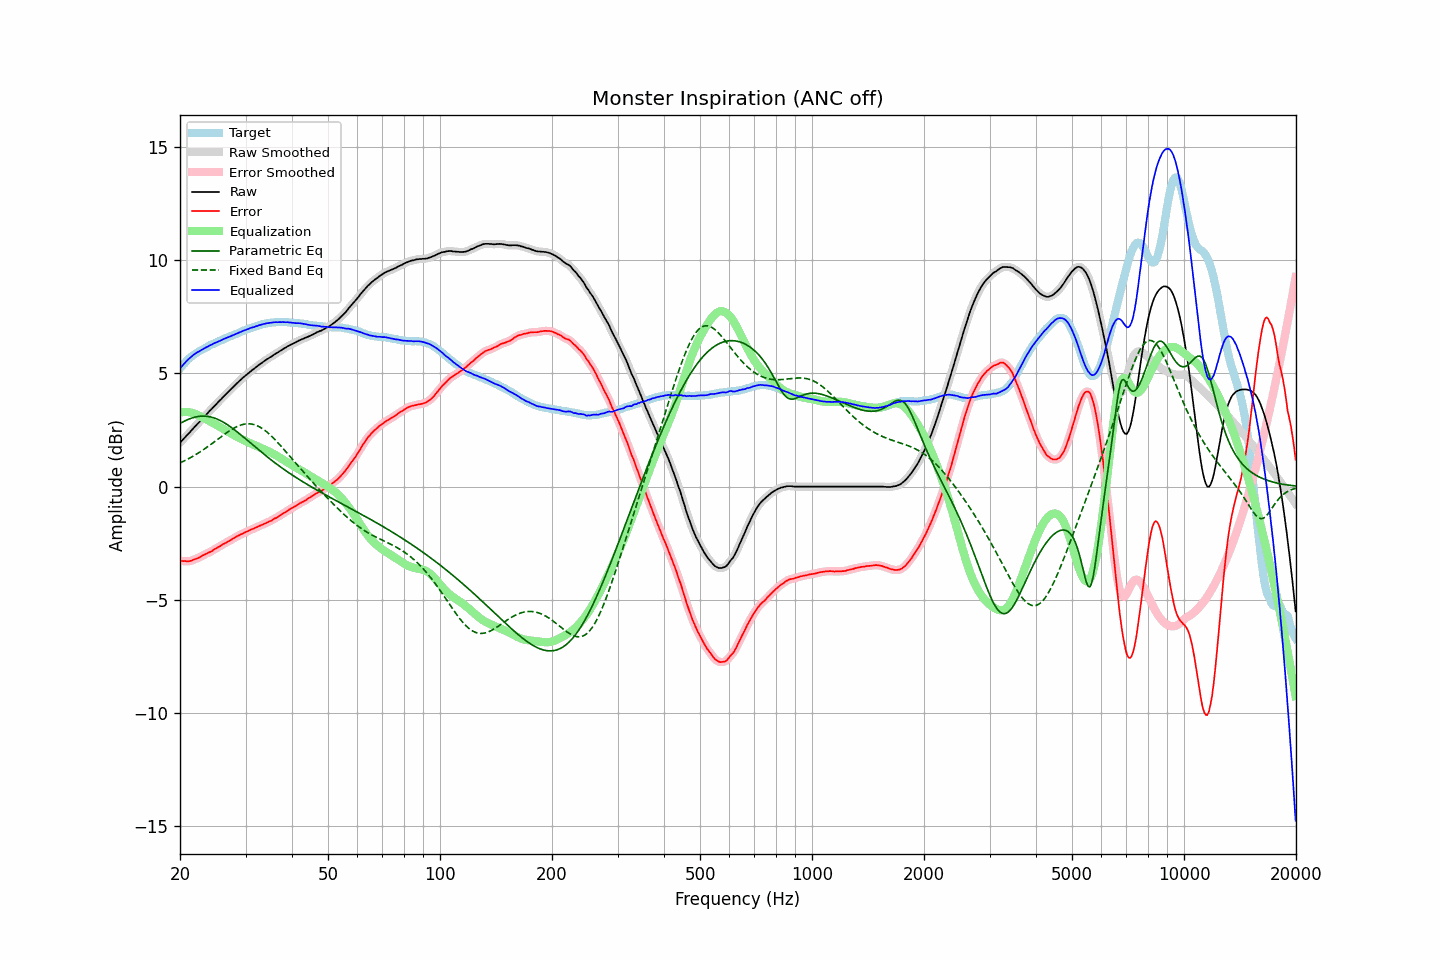

Source data for this figure (header and first rows):
frequency, raw, error, smoothed, error_smoothed, equalization, parametric_eq, fixed_band_eq, equalized_raw, equalized_smoothed, target
20.00, 1.94, -3.27, 1.94, -3.27, 3.27, 2.79, 1.05, 5.21, 5.21, 5.21
20.20, 2.02, -3.28, 2.02, -3.28, 3.28, 2.83, 1.08, 5.30, 5.30, 5.30
20.40, 2.09, -3.29, 2.09, -3.29, 3.29, 2.87, 1.11, 5.38, 5.39, 5.38
20.61, 2.17, -3.28, 2.17, -3.29, 3.30, 2.90, 1.15, 5.46, 5.46, 5.45
20.81, 2.24, -3.30, 2.24, -3.30, 3.30, 2.93, 1.18, 5.54, 5.54, 5.54
21.02, 2.32, -3.30, 2.32, -3.30, 3.29, 2.96, 1.22, 5.61, 5.61, 5.62
21.23, 2.39, -3.29, 2.39, -3.29, 3.28, 2.99, 1.26, 5.67, 5.67, 5.68
21.44, 2.47, -3.27, 2.47, -3.27, 3.27, 3.02, 1.30, 5.74, 5.74, 5.74
21.66, 2.55, -3.24, 2.55, -3.24, 3.25, 3.04, 1.34, 5.80, 5.80, 5.79
21.87, 2.63, -3.21, 2.63, -3.22, 3.22, 3.06, 1.38, 5.85, 5.85, 5.84
22.09, 2.70, -3.19, 2.70, -3.19, 3.19, 3.08, 1.42, 5.89, 5.90, 5.89
22.31, 2.78, -3.16, 2.78, -3.16, 3.16, 3.09, 1.47, 5.94, 5.94, 5.94
22.54, 2.85, -3.13, 2.85, -3.13, 3.12, 3.10, 1.51, 5.97, 5.98, 5.98
22.76, 2.93, -3.09, 2.93, -3.09, 3.09, 3.11, 1.56, 6.02, 6.02, 6.02
22.99, 3.01, -3.04, 3.01, -3.05, 3.05, 3.11, 1.60, 6.06, 6.06, 6.05
23.22, 3.08, -3.01, 3.08, -3.01, 3.02, 3.11, 1.65, 6.10, 6.10, 6.09
23.45, 3.16, -2.97, 3.16, -2.97, 2.98, 3.11, 1.70, 6.14, 6.14, 6.13
23.69, 3.23, -2.94, 3.23, -2.94, 2.94, 3.10, 1.75, 6.17, 6.18, 6.17
23.92, 3.31, -2.90, 3.31, -2.91, 2.90, 3.09, 1.80, 6.22, 6.21, 6.21
24.16, 3.38, -2.88, 3.38, -2.88, 2.87, 3.08, 1.85, 6.25, 6.25, 6.26
24.40, 3.45, -2.84, 3.45, -2.83, 2.83, 3.06, 1.91, 6.28, 6.28, 6.29
24.65, 3.53, -2.78, 3.53, -2.79, 2.79, 3.04, 1.96, 6.32, 6.32, 6.31
24.89, 3.60, -2.74, 3.60, -2.74, 2.75, 3.01, 2.01, 6.35, 6.35, 6.34
25.14, 3.67, -2.71, 3.68, -2.70, 2.71, 2.98, 2.06, 6.38, 6.38, 6.38
25.39, 3.75, -2.66, 3.75, -2.67, 2.67, 2.95, 2.12, 6.42, 6.41, 6.41
25.65, 3.82, -2.63, 3.82, -2.63, 2.62, 2.92, 2.17, 6.44, 6.44, 6.45
25.91, 3.89, -2.58, 3.89, -2.58, 2.58, 2.88, 2.22, 6.47, 6.48, 6.47
26.16, 3.97, -2.53, 3.97, -2.54, 2.54, 2.84, 2.28, 6.51, 6.51, 6.50
26.43, 4.04, -2.50, 4.04, -2.50, 2.50, 2.80, 2.33, 6.54, 6.54, 6.54
26.69, 4.11, -2.46, 4.11, -2.46, 2.46, 2.76, 2.38, 6.57, 6.57, 6.57
26.96, 4.18, -2.42, 4.18, -2.42, 2.42, 2.71, 2.43, 6.60, 6.60, 6.60
27.23, 4.25, -2.38, 4.25, -2.38, 2.38, 2.66, 2.47, 6.63, 6.63, 6.63
27.50, 4.32, -2.34, 4.32, -2.34, 2.34, 2.61, 2.52, 6.66, 6.66, 6.66
27.77, 4.39, -2.29, 4.39, -2.30, 2.30, 2.56, 2.56, 6.69, 6.69, 6.68
28.05, 4.46, -2.26, 4.46, -2.25, 2.26, 2.50, 2.60, 6.72, 6.72, 6.72
28.33, 4.53, -2.21, 4.53, -2.21, 2.22, 2.45, 2.64, 6.75, 6.75, 6.74
28.62, 4.60, -2.17, 4.60, -2.18, 2.18, 2.39, 2.67, 6.78, 6.78, 6.77
28.90, 4.67, -2.14, 4.67, -2.14, 2.14, 2.33, 2.70, 6.81, 6.81, 6.81
29.19, 4.73, -2.10, 4.73, -2.11, 2.11, 2.28, 2.72, 6.84, 6.84, 6.83
29.48, 4.80, -2.08, 4.80, -2.07, 2.07, 2.22, 2.74, 6.87, 6.87, 6.88
29.78, 4.86, -2.03, 4.86, -2.04, 2.04, 2.16, 2.76, 6.90, 6.90, 6.89
30.08, 4.92, -2.00, 4.92, -2.01, 2.00, 2.10, 2.77, 6.92, 6.92, 6.92
30.38, 4.98, -1.97, 4.98, -1.97, 1.97, 2.04, 2.77, 6.95, 6.95, 6.95
30.68, 5.04, -1.94, 5.04, -1.94, 1.94, 1.98, 2.77, 6.98, 6.98, 6.98
30.99, 5.10, -1.90, 5.10, -1.91, 1.91, 1.92, 2.77, 7.01, 7.00, 7.00
31.30, 5.15, -1.87, 5.15, -1.88, 1.88, 1.86, 2.76, 7.03, 7.03, 7.02
31.61, 5.20, -1.85, 5.20, -1.84, 1.84, 1.80, 2.74, 7.04, 7.05, 7.05
31.93, 5.26, -1.81, 5.26, -1.82, 1.81, 1.74, 2.72, 7.07, 7.07, 7.07
32.24, 5.31, -1.78, 5.31, -1.78, 1.78, 1.68, 2.69, 7.09, 7.10, 7.09
32.57, 5.37, -1.75, 5.37, -1.75, 1.75, 1.62, 2.66, 7.12, 7.12, 7.12
32.89, 5.42, -1.72, 5.42, -1.72, 1.72, 1.56, 2.62, 7.14, 7.14, 7.14
33.22, 5.47, -1.69, 5.47, -1.69, 1.69, 1.50, 2.57, 7.16, 7.16, 7.16
33.55, 5.52, -1.66, 5.52, -1.66, 1.66, 1.44, 2.53, 7.18, 7.18, 7.18
33.89, 5.57, -1.62, 5.57, -1.63, 1.63, 1.39, 2.47, 7.20, 7.20, 7.19
34.23, 5.62, -1.59, 5.62, -1.59, 1.59, 1.33, 2.42, 7.21, 7.21, 7.21
34.57, 5.66, -1.56, 5.66, -1.56, 1.56, 1.27, 2.36, 7.22, 7.22, 7.22
34.92, 5.71, -1.52, 5.71, -1.53, 1.52, 1.22, 2.29, 7.23, 7.23, 7.23
35.27, 5.75, -1.50, 5.75, -1.49, 1.49, 1.16, 2.22, 7.24, 7.24, 7.25
35.62, 5.80, -1.44, 5.80, -1.45, 1.45, 1.11, 2.15, 7.25, 7.25, 7.24
35.97, 5.85, -1.40, 5.85, -1.41, 1.41, 1.05, 2.08, 7.26, 7.26, 7.25
... 635 more rows
